Labelled photos from "dataset", an image-classification folder in adhwaithachu/fake_currency_detection. The possible labels are: fake, genuine.

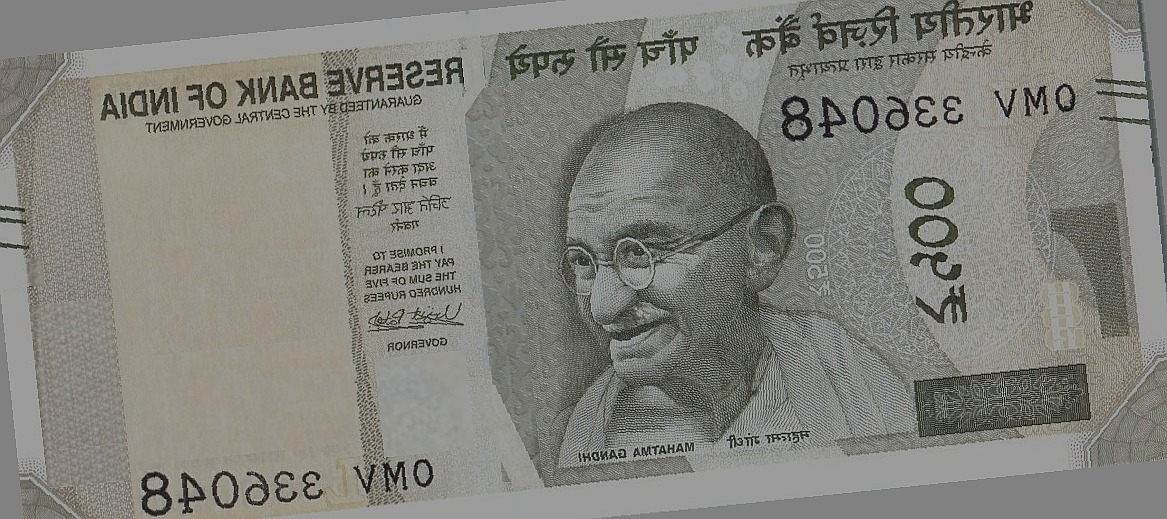
Label: fake

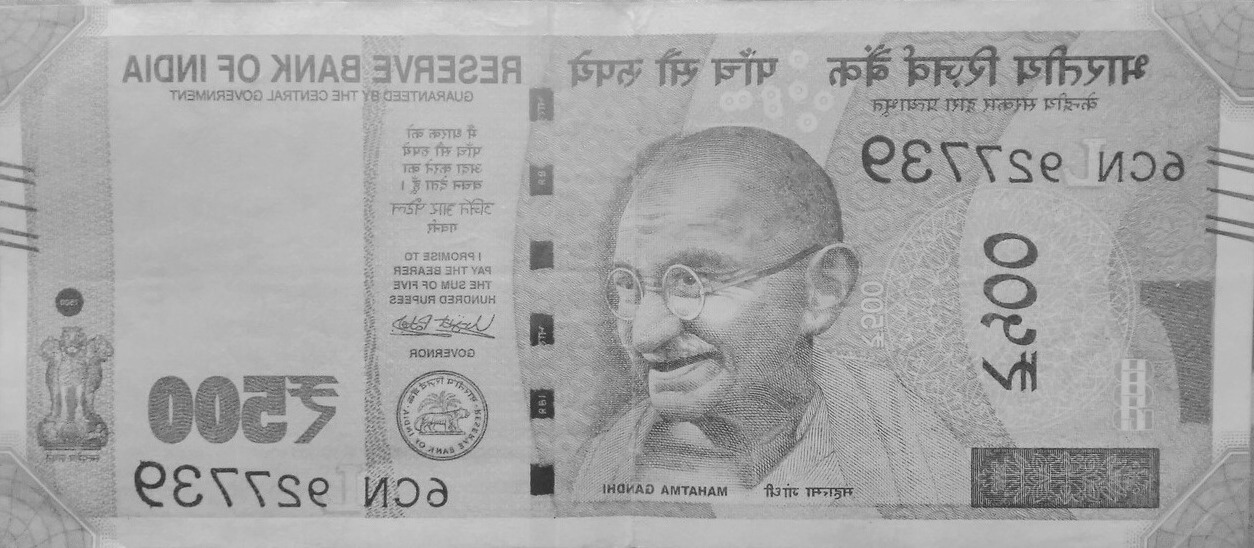
Label: genuine

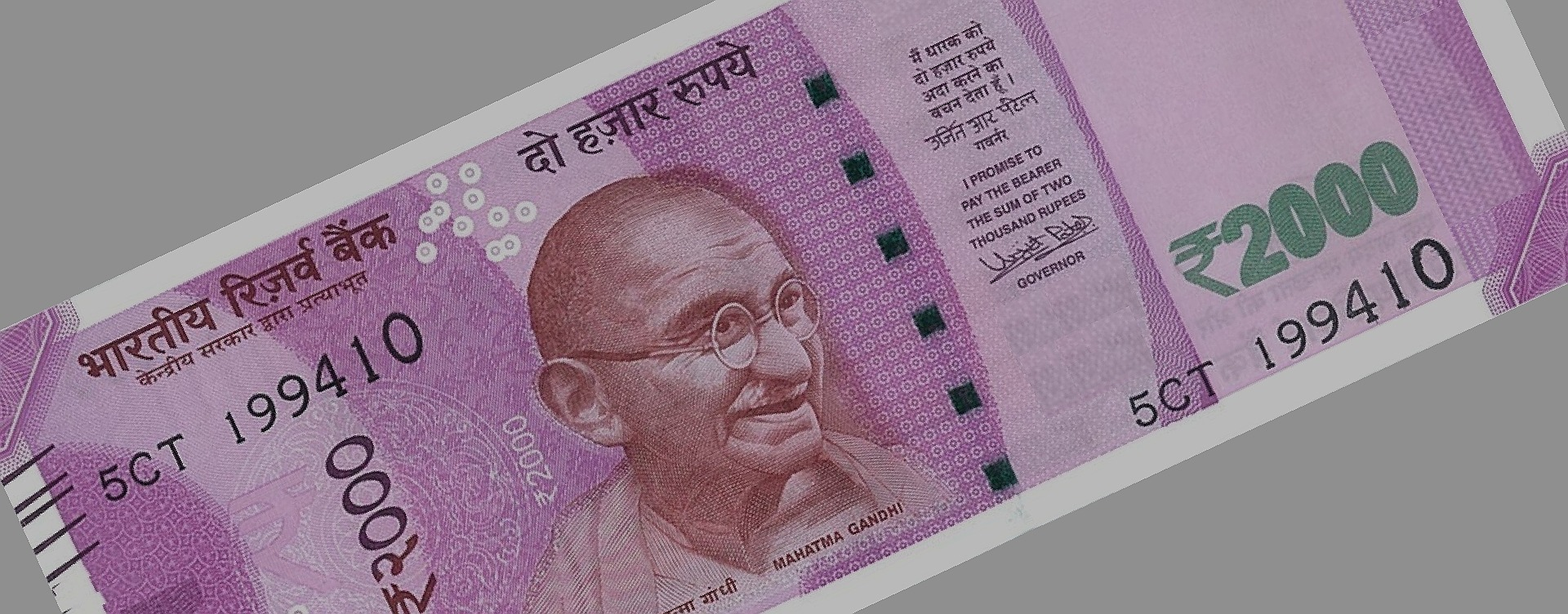
Label: fake

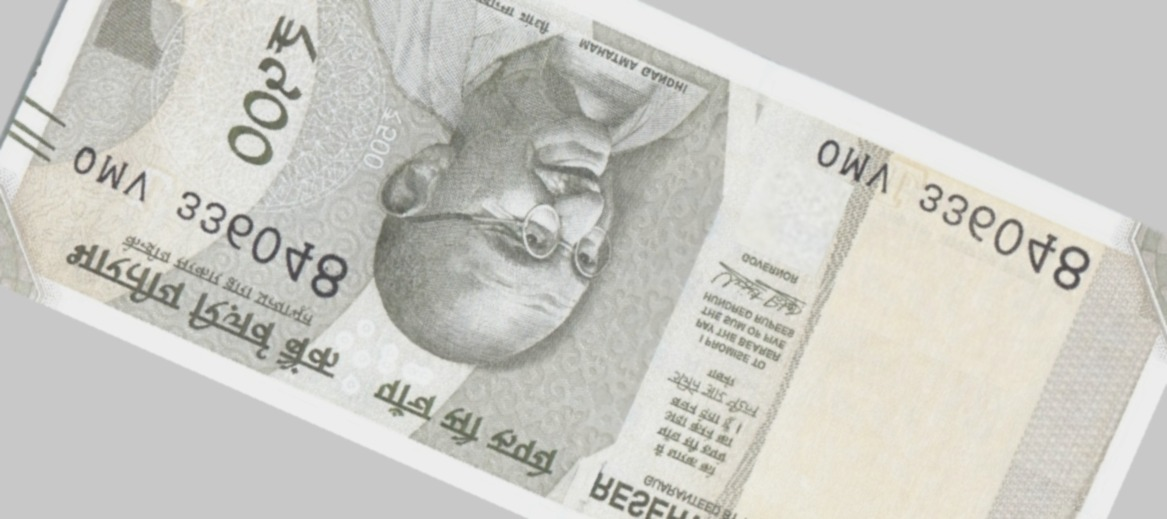
Label: fake

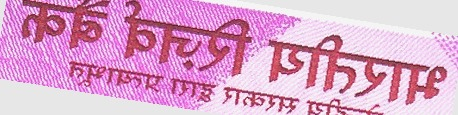
Label: genuine

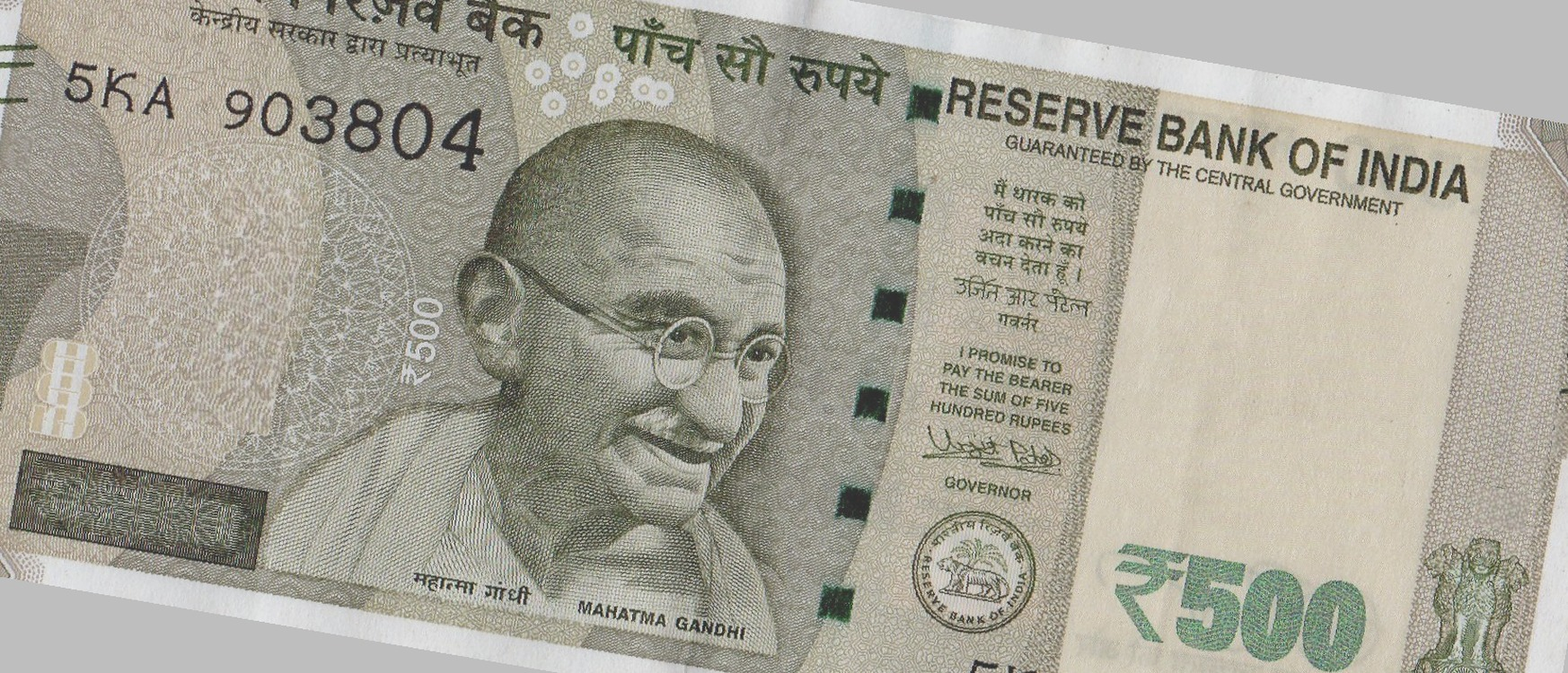
Label: fake
